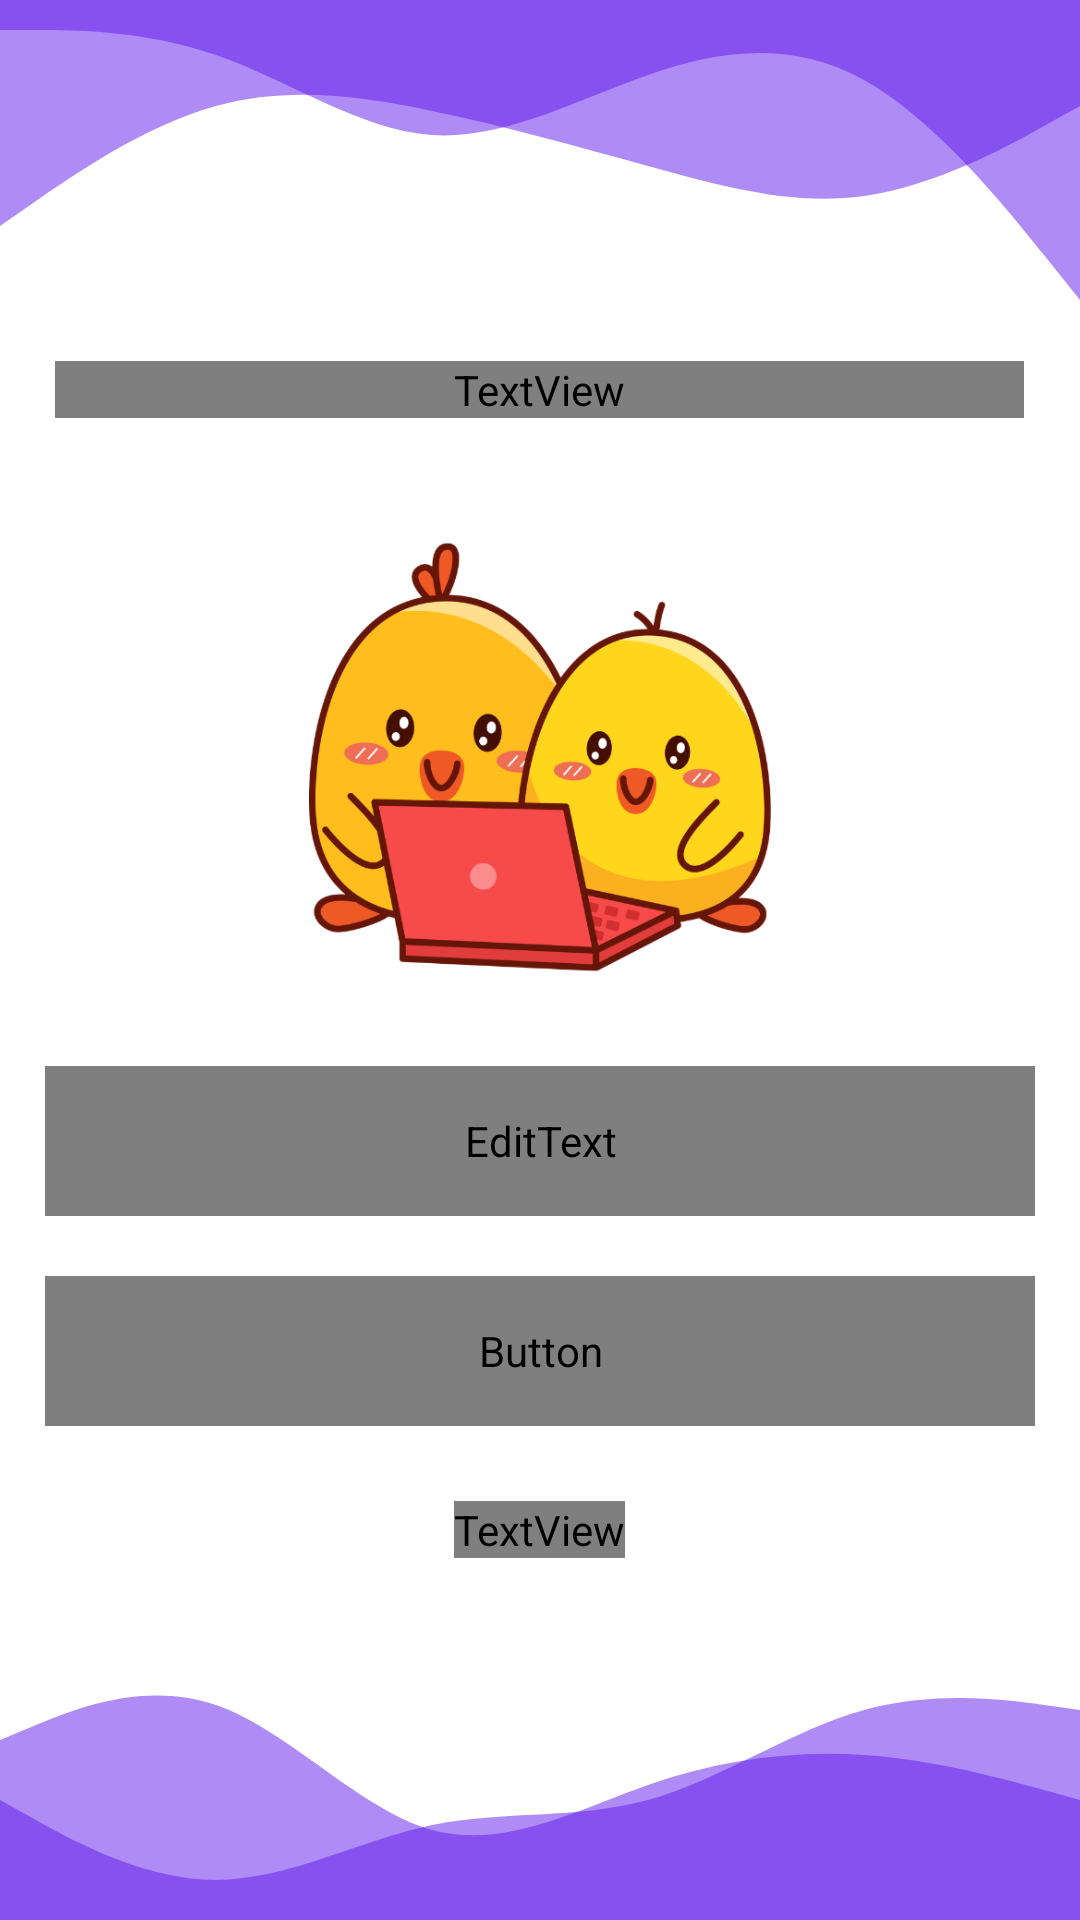

Produce the Android XML layout that renders to this screen, including the resource entries it uses.
<!-- AndroidManifest.xml: application theme Theme.MeDocTruyen -->
<!-- res/layout/activity_forgot_password.xml -->
<?xml version="1.0" encoding="utf-8"?>
<RelativeLayout
    xmlns:android="http://schemas.android.com/apk/res/android"
    xmlns:app="http://schemas.android.com/apk/res-auto"
    xmlns:tools="http://schemas.android.com/tools"
    android:layout_width="match_parent"
    android:layout_height="match_parent"
    android:fitsSystemWindows="true"
    android:background="@color/white">
    <View
        android:id="@+id/waveViewTop1"
        android:layout_width="match_parent"
        android:layout_height="100dp"
        android:layout_alignParentTop="true"
        android:background="@drawable/wave2"
        android:layout_marginTop="-15dp"/>
    <View
        android:id="@+id/waveViewTop2"
        android:layout_width="match_parent"
        android:layout_height="100dp"
        android:layout_alignParentTop="true"
        android:background="@drawable/wave3" />

    <RelativeLayout
        android:id="@+id/b"
        android:layout_width="wrap_content"
        android:layout_height="wrap_content"
        android:layout_centerInParent="true">

        <TextView
            android:id="@+id/header1"
            android:layout_width="323dp"
            android:layout_height="wrap_content"
            android:layout_alignParentTop="true"
            android:layout_centerHorizontal="true"
            android:fontFamily="@font/inter_medium"
            android:gravity="center_horizontal|top"
            android:letterSpacing="-0.02"
            android:text="Đặt lại mật khẩu của bạn"
            android:textColor="@color/black"

            android:textSize="23dp"
            android:textStyle="bold" />

        <ImageView
            android:id="@+id/logo"
            android:layout_width="220dp"
            android:layout_height="154dp"
            android:layout_below="@+id/header1"
            android:layout_centerHorizontal="true"
            android:layout_marginLeft="123dp"
            android:layout_marginTop="36dp"
            android:src="@drawable/resetpass" />

        <EditText
            android:id="@+id/signup_email"
            android:layout_width="match_parent"
            android:layout_height="50dp"
            android:layout_below="@+id/logo"
            android:layout_centerHorizontal="true"
            android:layout_marginStart="15dp"
            android:layout_marginTop="26dp"
            android:layout_marginEnd="15dp"
            android:background="@drawable/rounded"
            android:drawableLeft="@drawable/baseline_mail_outline_24_orange"
            android:drawablePadding="8dp"
            android:fontFamily="@font/inter_regular"
            android:hint="Email"
            android:inputType="text|textNoSuggestions"
            android:padding="8dp"
            android:textColor="@color/black"
            android:textColorHint="#6c6c6c"/>

        <Button
            android:id="@+id/signup_button"
            android:layout_width="match_parent"
            android:layout_height="50dp"
            android:layout_below="@+id/signup_email"
            android:layout_centerHorizontal="true"
            android:layout_marginStart="15dp"
            android:layout_marginTop="20dp"
            android:layout_marginEnd="15dp"
            android:background="@drawable/rounded_button_background"
            android:fontFamily="@font/inter_medium"
            android:letterSpacing="0.01"
            android:text="Đặt lại mật khẩu"
            android:textAllCaps="false"
            android:textColor="@color/white"
            android:textSize="18dp" />

        <TextView
            android:id="@+id/loginRedirectText"
            android:layout_width="wrap_content"
            android:layout_height="wrap_content"
            android:layout_below="@+id/signup_button"
            android:layout_centerHorizontal="true"
            android:layout_marginTop="25dp"
            android:fontFamily="@font/inter_medium"
            android:letterSpacing="-0.02"
            android:text="Đã có mật khẩu? đăng nhập ngay"
            android:textColor="@color/purple"
            android:textSize="18dp" />

    </RelativeLayout>

    <View
        android:id="@+id/waveViewEnd1"
        android:layout_width="match_parent"
        android:layout_height="100dp"
        android:layout_alignParentBottom="true"
        android:background="@drawable/wave1"/>
    <View
        android:id="@+id/waveViewEnd2"
        android:layout_width="match_parent"
        android:layout_height="100dp"
        android:layout_alignParentBottom="true"
        android:background="@drawable/wave5" />

</RelativeLayout>
<!-- resources referenced by this layout -->
<resources>
  <color name="black">#FF000000</color>
  <color name="purple">#5E17EB</color>
  <color name="white">#FFFFFFFF</color>
  <!-- drawable baseline_mail_outline_24_orange (drawable) -->
  <vector android:height="24dp" android:tint="#5E17EB"
      android:viewportHeight="24" android:viewportWidth="24"
      android:width="24dp" xmlns:android="http://schemas.android.com/apk/res/android">
      <path android:fillColor="@android:color/white" android:pathData="M20,4L4,4c-1.1,0 -1.99,0.9 -1.99,2L2,18c0,1.1 0.9,2 2,2h16c1.1,0 2,-0.9 2,-2L22,6c0,-1.1 -0.9,-2 -2,-2zM20,18L4,18L4,8l8,5 8,-5v10zM12,11L4,6h16l-8,5z"/>
  </vector>
  <!-- drawable rounded (drawable) -->
  <shape xmlns:android="http://schemas.android.com/apk/res/android"
      android:shape="rectangle">
  
      
  
      
      <stroke
          android:color="#808080"
          android:width="1dp" />
  
      
      <corners android:radius="18dp" />
  </shape>
  <!-- drawable rounded_button_background (drawable) -->
  <shape xmlns:android="http://schemas.android.com/apk/res/android"
      android:shape="rectangle">
      <solid android:color="#ffffff"/>
      <corners android:radius="15dp"/>
  </shape>
  <!-- drawable wave1 (drawable) -->
  <vector xmlns:android="http://schemas.android.com/apk/res/android"
      android:width="1440dp"
      android:height="320dp"
      android:viewportWidth="1440"
      android:viewportHeight="320">
    <path
        android:pathData="M0,128L48,112C96,96 192,64 288,90.7C384,117 480,203 576,224C672,245 768,203 864,176C960,149 1056,139 1152,144C1248,149 1344,171 1392,181.3L1440,192L1440,320L1392,320C1344,320 1248,320 1152,320C1056,320 960,320 864,320C768,320 672,320 576,320C480,320 384,320 288,320C192,320 96,320 48,320L0,320Z"
        android:fillColor="#5E17EB"
        android:fillAlpha="0.5"/>
  </vector>
  <!-- drawable wave2 (drawable) -->
  <vector xmlns:android="http://schemas.android.com/apk/res/android"
      android:width="1440dp"
      android:height="320dp"
      android:viewportWidth="1440"
      android:viewportHeight="320">
    <path
        android:pathData="M0,288L48,261.3C96,235 192,181 288,160C384,139 480,149 576,165.3C672,181 768,203 864,224C960,245 1056,267 1152,256C1248,245 1344,203 1392,181.3L1440,160L1440,0L1392,0C1344,0 1248,0 1152,0C1056,0 960,0 864,0C768,0 672,0 576,0C480,0 384,0 288,0C192,0 96,0 48,0L0,0Z"
        android:fillColor="#5E17EB"
        android:fillAlpha="0.5"/>
  </vector>
  <!-- drawable wave3 (drawable) -->
  <vector xmlns:android="http://schemas.android.com/apk/res/android"
      android:width="1440dp"
      android:height="320dp"
      android:viewportWidth="1440"
      android:viewportHeight="320">
    <path
        android:pathData="M0,32L48,32C96,32 192,32 288,58.7C384,85 480,139 576,144C672,149 768,107 864,80C960,53 1056,43 1152,85.3C1248,128 1344,224 1392,272L1440,320L1440,0L1392,0C1344,0 1248,0 1152,0C1056,0 960,0 864,0C768,0 672,0 576,0C480,0 384,0 288,0C192,0 96,0 48,0L0,0Z"
        android:fillColor="#5E17EB"
        android:fillAlpha="0.5"/>
  </vector>
  <!-- drawable wave5 (drawable) -->
  <vector xmlns:android="http://schemas.android.com/apk/res/android"
      android:width="1440dp"
      android:height="320dp"
      android:viewportWidth="1440"
      android:viewportHeight="320">
    <path
        android:pathData="M0,192L48,213.3C96,235,192,277,288,277.3C384,277,480,235,576,218.7C672,203,768,213,864,192C960,171,1056,117,1152,96C1248,75,1344,85,1392,90.7L1440,96L1440,320L1392,320C1344,320,1248,320,1152,320C1056,320,960,320,864,320C768,320,672,320,576,320C480,320,384,320,288,320C192,320,96,320,48,320L0,320Z"
        android:fillColor="#5E17EB"
        android:fillAlpha="0.5"/>
  </vector>
  <color name="teal_200">#FF03DAC5</color>
  <color name="teal_700">#FF018786</color>
</resources>
